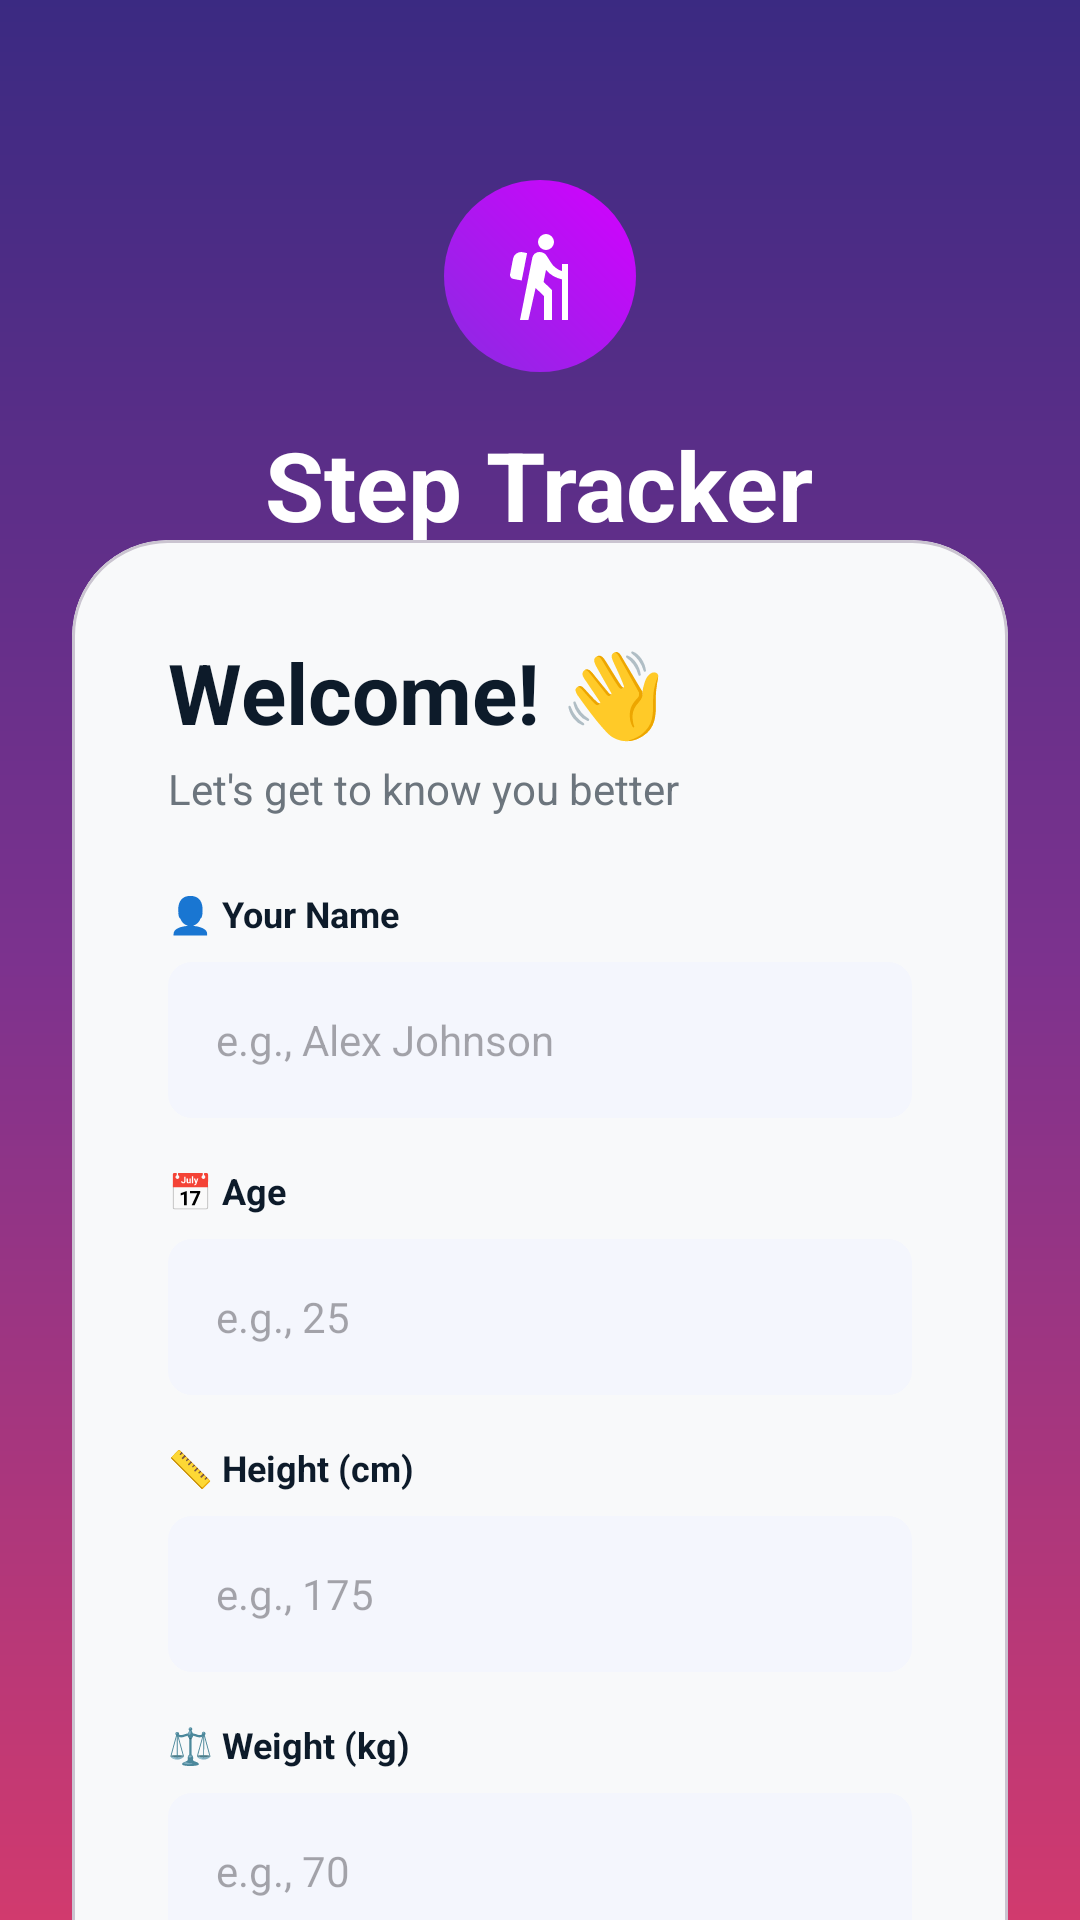

The Android layout XML behind this screen, and the referenced resources:
<!-- AndroidManifest.xml: application theme Theme.Stroll -->
<!-- res/layout/activity_onboarding.xml -->
<?xml version="1.0" encoding="utf-8"?>
<RelativeLayout xmlns:android="http://schemas.android.com/apk/res/android"
    xmlns:app="http://schemas.android.com/apk/res-auto"
    android:layout_width="match_parent"
    android:layout_height="match_parent"
    android:background="@drawable/bg_onboarding_main">

    <LinearLayout
        android:layout_width="match_parent"
        android:layout_height="wrap_content"
        android:layout_alignParentTop="true"
        android:gravity="center"
        android:orientation="vertical"
        android:paddingTop="60dp">

        <ImageView
            android:layout_width="64dp"
            android:layout_height="64dp"
            android:background="@drawable/bg_circle_logo"
            android:padding="16dp"
            android:src="@drawable/ic_hiking"
            app:tint="@android:color/white" />

        <TextView
            android:layout_width="wrap_content"
            android:layout_height="wrap_content"
            android:layout_marginTop="16dp"
            android:text="Step Tracker"
            android:textColor="@android:color/white"
            android:textSize="32sp"
            android:textStyle="bold" />

        <TextView
            android:layout_width="wrap_content"
            android:layout_height="wrap_content"
            android:text="Begin Your Fitness Journey"
            android:textColor="#E0E0E0"
            android:textSize="16sp" />
    </LinearLayout>

    <androidx.core.widget.NestedScrollView
        android:layout_width="match_parent"
        android:layout_height="match_parent"
        android:layout_marginTop="180dp"
        android:fillViewport="true"
        android:clipToPadding="false">

        <com.google.android.material.card.MaterialCardView
            android:layout_width="match_parent"
            android:layout_height="wrap_content"
            android:layout_marginHorizontal="24dp"
            android:layout_marginBottom="32dp"
            app:cardBackgroundColor="#F8F9FA"
            app:cardCornerRadius="32dp"
            app:cardElevation="0dp">

            <LinearLayout
                android:layout_width="match_parent"
                android:layout_height="wrap_content"
                android:orientation="vertical"
                android:padding="32dp">

                <TextView
                    android:layout_width="wrap_content"
                    android:layout_height="wrap_content"
                    android:text="Welcome! 👋"
                    android:textColor="@color/text_dark"
                    android:textSize="28sp"
                    android:textStyle="bold" />

                <TextView
                    android:layout_width="wrap_content"
                    android:layout_height="wrap_content"
                    android:layout_marginTop="4dp"
                    android:layout_marginBottom="24dp"
                    android:text="Let's get to know you better"
                    android:textColor="@color/text_grey"
                    android:textSize="14sp" />

                <TextView
                    android:layout_width="wrap_content"
                    android:layout_height="wrap_content"
                    android:text="👤 Your Name"
                    android:textColor="@color/text_dark"
                    android:textSize="12sp"
                    android:textStyle="bold" />
                <EditText
                    android:id="@+id/et_name"
                    android:layout_width="match_parent"
                    android:layout_height="52dp"
                    android:layout_marginTop="8dp"
                    android:layout_marginBottom="16dp"
                    android:background="@drawable/bg_input_field"
                    android:hint="e.g., Alex Johnson"
                    android:paddingHorizontal="16dp"
                    android:textColor="@color/text_dark"
                    android:textSize="14sp" />

                <TextView
                    android:layout_width="wrap_content"
                    android:layout_height="wrap_content"
                    android:text="📅 Age"
                    android:textColor="@color/text_dark"
                    android:textSize="12sp"
                    android:textStyle="bold" />
                <EditText
                    android:id="@+id/et_age"
                    android:layout_width="match_parent"
                    android:layout_height="52dp"
                    android:layout_marginTop="8dp"
                    android:layout_marginBottom="16dp"
                    android:background="@drawable/bg_input_field"
                    android:hint="e.g., 25"
                    android:inputType="number"
                    android:paddingHorizontal="16dp"
                    android:textColor="@color/text_dark"
                    android:textSize="14sp" />

                <TextView
                    android:layout_width="wrap_content"
                    android:layout_height="wrap_content"
                    android:text="📏 Height (cm)"
                    android:textColor="@color/text_dark"
                    android:textSize="12sp"
                    android:textStyle="bold" />
                <EditText
                    android:id="@+id/et_height"
                    android:layout_width="match_parent"
                    android:layout_height="52dp"
                    android:layout_marginTop="8dp"
                    android:layout_marginBottom="16dp"
                    android:background="@drawable/bg_input_field"
                    android:hint="e.g., 175"
                    android:inputType="numberDecimal"
                    android:paddingHorizontal="16dp"
                    android:textColor="@color/text_dark"
                    android:textSize="14sp" />

                <TextView
                    android:layout_width="wrap_content"
                    android:layout_height="wrap_content"
                    android:text="⚖️ Weight (kg)"
                    android:textColor="@color/text_dark"
                    android:textSize="12sp"
                    android:textStyle="bold" />
                <EditText
                    android:id="@+id/et_weight"
                    android:layout_width="match_parent"
                    android:layout_height="52dp"
                    android:layout_marginTop="8dp"
                    android:layout_marginBottom="32dp"
                    android:background="@drawable/bg_input_field"
                    android:hint="e.g., 70"
                    android:inputType="numberDecimal"
                    android:paddingHorizontal="16dp"
                    android:textColor="@color/text_dark"
                    android:textSize="14sp" />

                <androidx.appcompat.widget.AppCompatButton
                    android:id="@+id/btn_start"
                    android:layout_width="match_parent"
                    android:layout_height="60dp"
                    android:background="@drawable/bg_gradient_button"
                    android:text="Start My Journey"
                    android:textAllCaps="false"
                    android:textColor="@android:color/white"
                    android:textSize="18sp"
                    android:textStyle="bold" />

                <TextView
                    android:layout_width="match_parent"
                    android:layout_height="wrap_content"
                    android:layout_marginTop="16dp"
                    android:gravity="center"
                    android:text="Your data is stored locally and never shared"
                    android:textColor="#A0A0A0"
                    android:textSize="10sp" />
            </LinearLayout>
        </com.google.android.material.card.MaterialCardView>
    </androidx.core.widget.NestedScrollView>
</RelativeLayout>
<!-- resources referenced by this layout -->
<resources>
  <color name="text_dark">#0D1B2A</color>
  <color name="text_grey">#6C757D</color>
  <!-- drawable bg_circle_logo (drawable) -->
  <?xml version="1.0" encoding="utf-8"?>
  <shape xmlns:android="http://schemas.android.com/apk/res/android" android:shape="oval">
      <gradient android:angle="45" android:startColor="#8A2BE2" android:endColor="#D400FF"/>
  </shape>
  <!-- drawable bg_gradient_button (drawable) -->
  <?xml version="1.0" encoding="utf-8"?>
  <shape xmlns:android="http://schemas.android.com/apk/res/android">
      <gradient
          android:angle="0"
          android:startColor="#6B41FF"
          android:endColor="#FF2396" />
      <corners android:radius="12dp" />
  </shape>
  <!-- drawable bg_input_field (drawable) -->
  <?xml version="1.0" encoding="utf-8"?>
  <shape xmlns:android="http://schemas.android.com/apk/res/android"
      android:shape="rectangle">
      <corners android:radius="8dp" />
      <solid android:color="#F4F6FD" />
  </shape>
  <!-- drawable bg_onboarding_main (drawable) -->
  <?xml version="1.0" encoding="utf-8"?>
  <shape xmlns:android="http://schemas.android.com/apk/res/android">
      <gradient
          android:angle="270"
          android:startColor="#3B2A82"
          android:centerColor="#7C328E"
          android:endColor="#D13A6E" />
  </shape>
  <!-- drawable ic_hiking (drawable) -->
  <vector xmlns:android="http://schemas.android.com/apk/res/android"
      android:width="24dp"
      android:height="24dp"
      android:viewportWidth="960"
      android:viewportHeight="960">
    <path
        android:pathData="m280,920 l123,-622q6,-29 27,-43.5t44,-14.5q23,0 42.5,10t31.5,30l40,64q18,29 46.5,52.5T700,431v-71h60v560h-60v-406q-48,-11 -89,-35t-71,-59l-24,120 84,80v300h-80v-240l-84,-80 -72,320h-84ZM297,525 L212,509q-16,-3 -25,-16.5t-6,-30.5l30,-157q6,-32 34,-50.5t60,-12.5l46,9 -54,274ZM483.5,196.5Q460,173 460,140t23.5,-56.5Q507,60 540,60t56.5,23.5Q620,107 620,140t-23.5,56.5Q573,220 540,220t-56.5,-23.5Z"
        android:fillColor="#e3e3e3"/>
  </vector>
  <style name="Theme.Stroll" parent="Theme.Material3.DayNight.NoActionBar">
      </style>
</resources>
